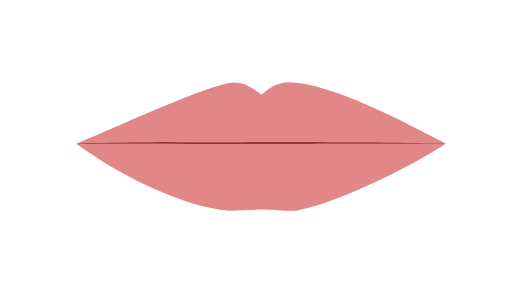
t = 0.00 s
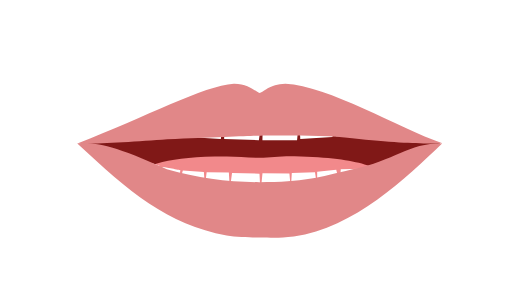
t = 0.75 s
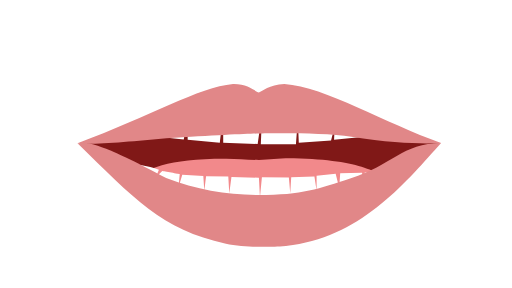
t = 1.00 s
t = 1.75 s: frame unchanged from t = 0.75 s, image omitted
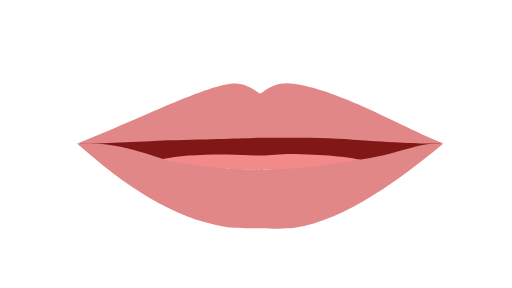
t = 2.50 s
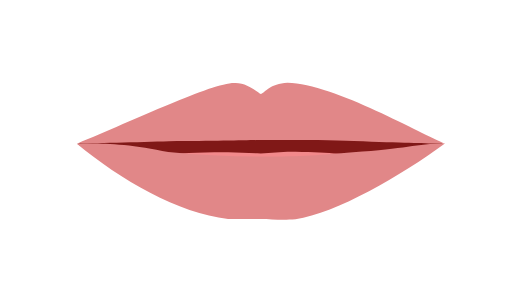
t = 3.25 s

The animated SVG that drew these frames (rendered in a browser with its animation timeline set to each time). Animation: 6 SMIL elements (animate=6); one cycle of 4.00 s, repeats indefinitely.

<?xml version="1.0" encoding="UTF-8"?>
<!--Animate starts from 00 to 01 to 04-->
<!--Multiple shapes require the values attribute where each vector ends off with a ';'-->
<svg id="viseme_01" xmlns="http://www.w3.org/2000/svg" version="1.1" xmlns:xlink="http://www.w3.org/1999/xlink" x="0px" y="0px"
viewBox="0 0 1920 1080">
    <path id="Inner_Mouth" data-name="Inner Mouth" fill="#801817">
        <animate 
        attributeName="d"
        values="M287.93,539.57c18.83-3.61,304.2-137.02,672.26-137.02s643.95,120.46,706.47,134.94c-57.17,38.61-366.19,199.39-686.51,199.39-276.11,0-563.87-116.63-692.21-197.31Z;
        M299.36,542.08c30.64-7.83,301.17-147.55,669.23-147.55s614.03,142.52,676.82,143.47c-57.17,38.61-354.35,330.92-674.67,330.92-276.11,0-543.03-246.15-671.37-326.83Z;
        M287.93,539.57c18.83-3.61,304.2-137.02,672.26-137.02s643.95,120.46,706.47,134.94c-57.17,38.61-366.19,199.39-686.51,199.39-276.11,0-563.87-116.63-692.21-197.31Z;"
        dur="4s"
        keyTimes="0;0.25;1"
        keySplines="0.5 0 0.5 1; 0.5 0 0.5 1;"
        repeatCount="indefinite"
        fill="freeze"
        />
    </path>
    <path id="Tongue" data-name="Tongue" fill="#f2898b">
        <animate 
        attributeName="d"
        values="M487.78,620.32c71.18-51.16,151.79-58.27,369.96-57.62,41.87.13,77.79,4.43,122.4,4.43s76.83-7.2,131.38-5.79c260.43,6.73,303.4,15.15,366.64,58.98-52.12,36.8-315.43,153.6-498.02,151.66-182.6-1.94-469.13-125.02-492.36-151.66Z;
        M479.45,682.11c71.18-51.16,150.71-87.56,368.88-86.9,41.87.13,77.79,4.43,122.4,4.43s76.83-7.2,131.38-5.79c260.43,6.73,318.24,55.06,381.49,98.89-52.12,36.8-306.39,208.15-488.98,206.21-182.6-1.94-491.95-190.2-515.18-216.84Z;
        M487.78,620.32c71.18-51.16,151.79-58.27,369.96-57.62,41.87.13,77.79,4.43,122.4,4.43s76.83-7.2,131.38-5.79c260.43,6.73,303.4,15.15,366.64,58.98-52.12,36.8-315.43,153.6-498.02,151.66-182.6-1.94-469.13-125.02-492.36-151.66Z;"
        dur="4s"
        keyTimes="0;0.25;1"
        keySplines="0.5 0 0.5 1; 0.5 0 0.5 1;"
        repeatCount="indefinite"
        fill="freeze"/>
    </path>
    <path id="Lower_Teeth" data-name="Lower Teeth" fill="#FFF">
        <animate 
        attributeName="d"
        values="M535.28,558.27c25.7,5.11,49.19,10.04,69.11,17.7-6.3,15.57-11.37,27.47-13.62,36.09,11.37-14.32,14.1-21.44,26.72-31.66,3.21.12,65.01,11.73,65.01,11.73l-4.24,48.52,13.83-46.34,78.92,5.08,3.69,55.2,6.64-54.47,83.34,1.45,3.69,63.91,8.11-62.46,103.08,2.91,3.85,73.36,7.32-74.81,101.09.72,5.16,58.83,3.69-60.28,87.02-2.9,8.11,53.02v-55.2l71.54-7.99,13.28,53.74,3.69-55.2,81.87-2.18,5.9,33.05,4.43-33.77,58.27-3.63s5.91,15,11.6,34.6c-201.11,94.15-319.22,139.7-462.57,139.7-143.35,0-290.24-61.11-468.62-160.71,10.64-17.52,20.09-38.01,20.09-38.01Z;
        M526.7,618.83c25.7,5.11,49.19,10.04,69.11,17.7-6.3,15.57-11.37,27.47-13.62,36.09,11.37-14.32,14.1-21.44,26.72-31.66,3.21.12,65.01,11.73,65.01,11.73l-4.24,48.52,13.83-46.34,78.92,5.08,3.69,55.2,6.64-54.47,83.34,1.45,3.69,63.91,8.11-62.46,103.08,2.91,3.85,73.36,7.32-74.81,101.09.72,5.16,58.83,3.69-60.28,87.02-2.9,8.11,53.02v-55.2l71.54-7.99,13.28,53.74,3.69-55.2,81.87-2.18,5.9,33.05,4.43-33.77,58.27-3.63s5.91,15,11.6,34.6c-201.11,94.15-319.22,139.7-462.57,139.7-143.35,0-290.24-61.11-468.62-160.71,10.64-17.52,20.09-38.01,20.09-38.01Z;
        M535.28,558.27c25.7,5.11,49.19,10.04,69.11,17.7-6.3,15.57-11.37,27.47-13.62,36.09,11.37-14.32,14.1-21.44,26.72-31.66,3.21.12,65.01,11.73,65.01,11.73l-4.24,48.52,13.83-46.34,78.92,5.08,3.69,55.2,6.64-54.47,83.34,1.45,3.69,63.91,8.11-62.46,103.08,2.91,3.85,73.36,7.32-74.81,101.09.72,5.16,58.83,3.69-60.28,87.02-2.9,8.11,53.02v-55.2l71.54-7.99,13.28,53.74,3.69-55.2,81.87-2.18,5.9,33.05,4.43-33.77,58.27-3.63s5.91,15,11.6,34.6c-201.11,94.15-319.22,139.7-462.57,139.7-143.35,0-290.24-61.11-468.62-160.71,10.64-17.52,20.09-38.01,20.09-38.01Z;"
        dur="4s"
        keyTimes="0;0.25;1"
        keySplines="0.5 0 0.5 1; 0.5 0 0.5 1;"
        repeatCount="indefinite"/>
    </path>
    <path id="Upper_teeth" data-name="Upper teeth" fill="#FFF">
        <animate 
        attributeName="d"
        values="M489.58,523.55l88.15-10.79,17.7-38.74-1.18,37.53,105.76-27.81,13.77-32.92,4.92,32.93,120.95-5.23,7.86-49.39,3.93,49.39,132.75,4.84,9.5-55.2,8.67,55.2h124.42l10.82-55.2,5.42,51.09,118.81-6.13,9.14-25.91,10.81,26.48,94.06,29.32.83-23.43,25.61,24.31,85.6,18.7-10.03-41.94s-378.56-118.26-496.56-117.96c-107.26-3.74-461.59,111.06-491.7,120.18v40.67Z;
        M479.04,528.41l88.41-11.35,17.44-49.74-1.45,44.68,105.55,10.69,14.25-78.56.56,80.09,120.51,10.94,12.66-112.72.1,112.72,129.19,4.74,16.89-118.43-5.14,119.09h131.74l7.15-94.98,3.57,89.58,121.02-8.39,13.79-53.11-2.55,50.04,103.15-9.7,9.7-20.94,14.04,12.77,78.89,8.43,8.78-16.3s-378.56-102.72-496.56-102.42c-107.26-3.74-468.26,85.62-491.7,92.2v40.67Z;
        M489.58,523.55l88.15-10.79,17.7-38.74-1.18,37.53,105.76-27.81,13.77-32.92,4.92,32.93,120.95-5.23,7.86-49.39,3.93,49.39,132.75,4.84,9.5-55.2,8.67,55.2h124.42l10.82-55.2,5.42,51.09,118.81-6.13,9.14-25.91,10.81,26.48,94.06,29.32.83-23.43,25.61,24.31,85.6,18.7-10.03-41.94s-378.56-118.26-496.56-117.96c-107.26-3.74-461.59,111.06-491.7,120.18v40.67Z;"
        dur="4s"
        keyTimes="0;0.25;1"
        keySplines="0.5 0 0.5 1; 0.5 0 0.5 1;"
        repeatCount="indefinite"/>
    </path>
    <path id="Upper_Lips" data-name="Upper Lips" fill="#e18788">
        <animate 
        attributeName="d"
        values="M1673.23,538.48c-31.58-11.55-409.05-229.81-591.18-229.81-67.57,3.73-87.47,40.5-101.42,46.37-11.06-5.87-51.13-44.68-95.34-44.68-61.28-10.98-393.37,142.14-597.35,228.99,41.4-3.92,249.94-5.17,348.36-5.92,189.38,2.72,317.11,0,346.61-.15,29.5-.14,243.59.13,346.87,1,255.6,2.16,289.2,4.79,343.46,4.21Z;
        M1654.09,536.46c-209.36-73.53-434.55-211.15-587.74-221.15-58.21,1.32-81.92,29.4-95.6,31.19-12.62-2.55-41.5-32.42-96.87-31.15-129.23,12.26-305.57,118.47-583.18,222.13,54.13,6.47,202.72-6.38,333.48-18.89,188.43-11.74,317.08-17.71,346.57-17.85,29.5-.14,241.48-4.88,346.87,12.23,161.58,26.24,281.37,26.72,336.48,23.49Z;
        M1673.23,538.48c-31.58-11.55-409.05-229.81-591.18-229.81-67.57,3.73-87.47,40.5-101.42,46.37-11.06-5.87-51.13-44.68-95.34-44.68-61.28-10.98-393.37,142.14-597.35,228.99,41.4-3.92,249.94-5.17,348.36-5.92,189.38,2.72,317.11,0,346.61-.15,29.5-.14,243.59.13,346.87,1,255.6,2.16,289.2,4.79,343.46,4.21Z;"
        dur="4s"
        keyTimes="0;0.25;1"
        keySplines="0.5 0 0.5 1; 0.5 0 0.5 1;"
        repeatCount="indefinite"
        fill="freeze"/>
    </path>
    <path id="Lower_Lips" data-name="Lower Lips" fill="#e18788">
        <animate 
        attributeName="d"
        values="M1673.23,538.48c-178.39,115.81-446.3,233.54-561.7,251.38-60,2.8-89.58-3.84-131.38-3.84-28.66,0-80.7,3.23-122.4,3.84-167.49-10.48-422.3-138.65-570.29-250.51,48.93-1.18,221.86-1.14,346.12-1.18,121.19,1.18,230.1,1.35,347.22,1.18,165.02-.24,219.07-1.18,345.46-1.18,216.25,0,246.56.31,346.98.31Z;
        M1654.09,536.46c-121.53,134.81-291.57,345.7-555.57,382.47-60.77,8.94-87.02,6.3-128.83,6.3-28.66,0-85.89-3.24-122.4-11.41-241.87-51.4-346.72-172.25-556.6-376.34,24.34-3.23,52.38-21.19,332.43,129.87,114.89,43.75,229.45,63.66,346.57,63.66,165.62,0,224.83-22.98,346.11-62.81,152.43-46.47,193.79-131.74,338.3-131.74Z;
        M1673.23,538.48c-178.39,115.81-446.3,233.54-561.7,251.38-60,2.8-89.58-3.84-131.38-3.84-28.66,0-80.7,3.23-122.4,3.84-167.49-10.48-422.3-138.65-570.29-250.51,48.93-1.18,221.86-1.14,346.12-1.18,121.19,1.18,230.1,1.35,347.22,1.18,165.02-.24,219.07-1.18,345.46-1.18,216.25,0,246.56.31,346.98.31Z;"
        dur="4s"
        keyTimes="0;0.25;1"
        keySplines="0.5 0 0.5 1; 0.5 0 0.5 1;"
        repeatCount="indefinite"
        fill="freeze"/>
    </path>
</svg>